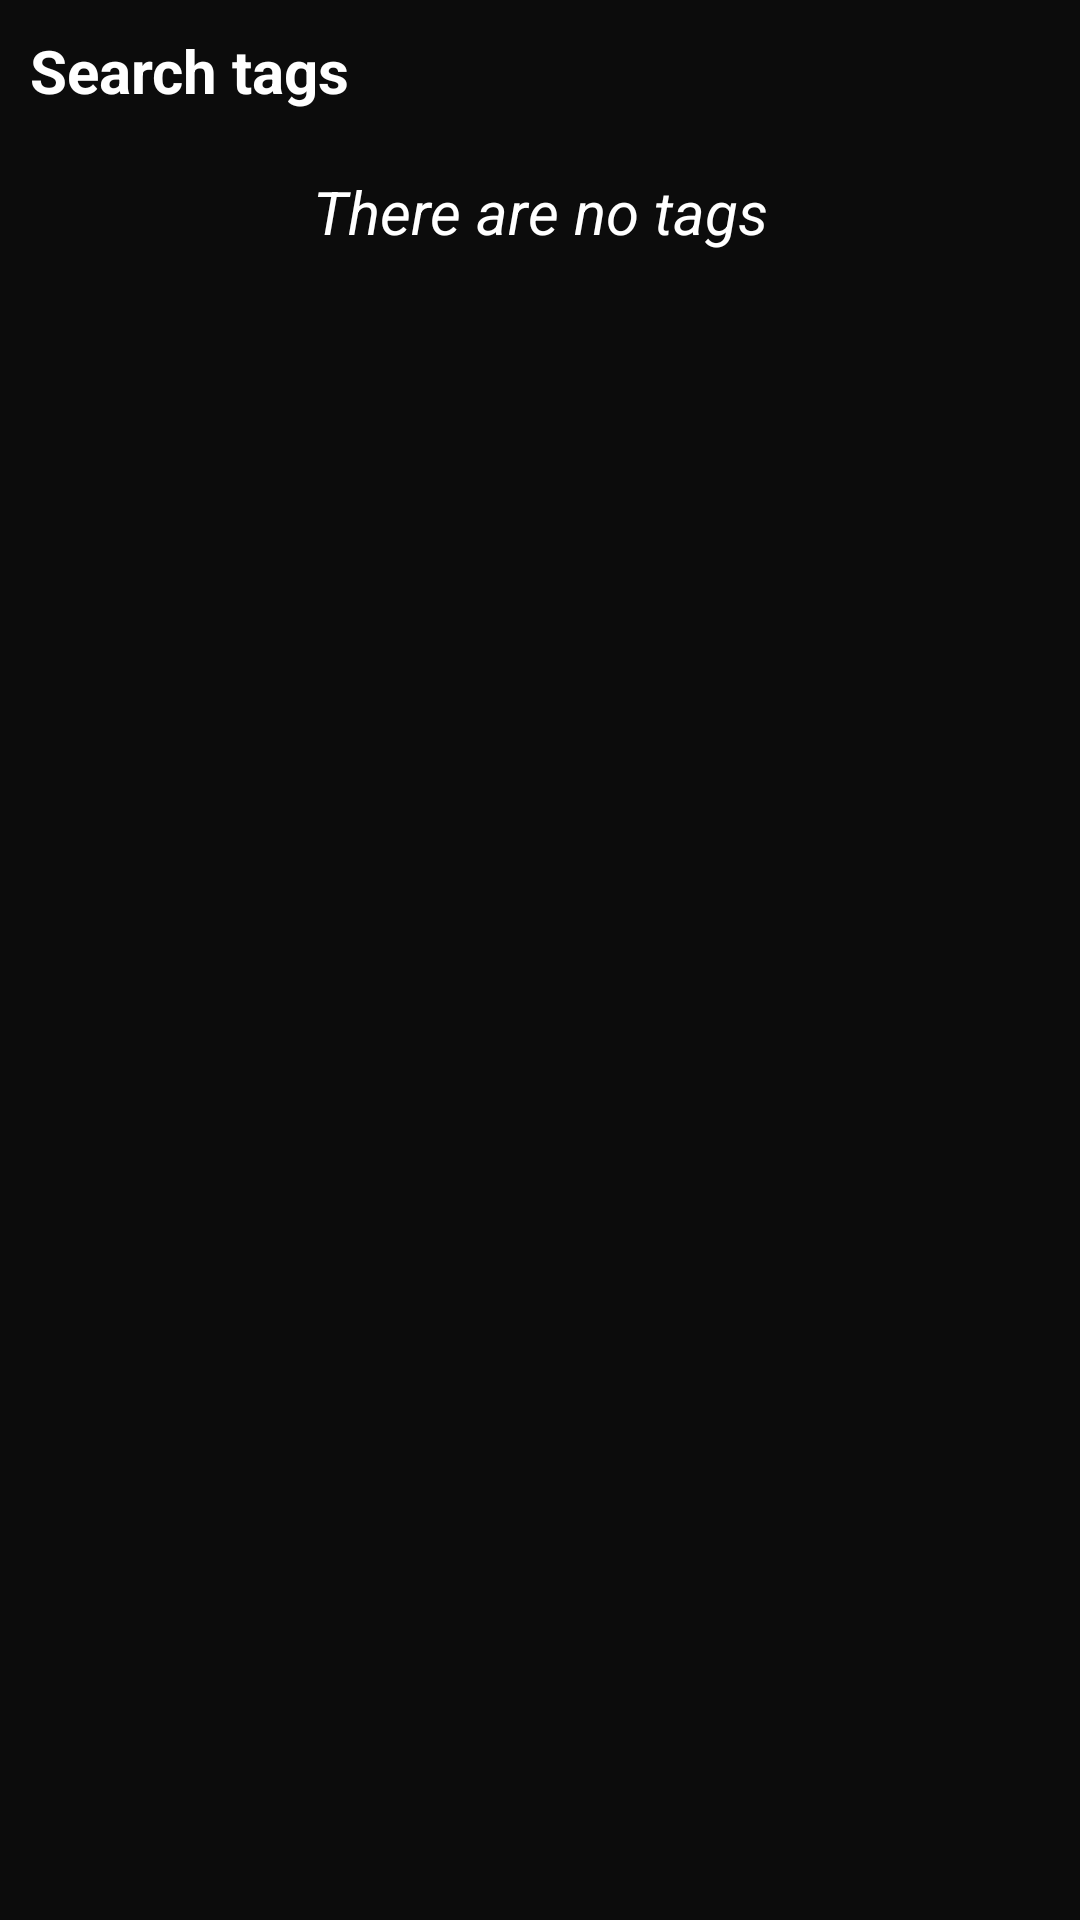

Android layout source for this screen:
<!-- AndroidManifest.xml: application theme Theme.LYOS -->
<!-- res/layout/fragment_default_search.xml -->
<?xml version="1.0" encoding="utf-8"?>
<LinearLayout xmlns:android="http://schemas.android.com/apk/res/android"
    xmlns:tools="http://schemas.android.com/tools"
    android:layout_width="match_parent"
    android:layout_height="match_parent"
    android:orientation="vertical"
    android:background="@color/customDarkColor"
    tools:context=".DefaultSearchFragment">

    <TextView
        android:layout_width="match_parent"
        android:layout_height="wrap_content"
        android:padding="10dp"
        android:gravity="center_vertical"
        android:text="Search tags"
        android:textColor="#FFFFFF"
        android:textSize="20dp"
        android:textStyle="bold"
        android:singleLine="true"
        android:ellipsize="end"
        />
    <TextView
        android:id="@+id/textViewNoTags"
        android:layout_width="match_parent"
        android:layout_height="wrap_content"
        android:padding="10dp"
        android:gravity="center"
        android:text="There are no tags"
        android:textColor="#FFFFFF"
        android:textSize="20dp"
        android:textStyle="italic"
        android:singleLine="true"
        android:ellipsize="end"
        />
    <androidx.recyclerview.widget.RecyclerView
        android:id="@+id/recycleViewItems"
        android:layout_width="match_parent"
        android:layout_height="match_parent"/>
</LinearLayout>
<!-- resources referenced by this layout -->
<resources>
  <color name="customDarkColor">#0C0C0C</color>
  <style name="Theme.LYOS" parent="Base.Theme.LYOS" />
  <style name="Base.Theme.LYOS" parent="Theme.Material3.DayNight.NoActionBar">
          
      </style>
</resources>
